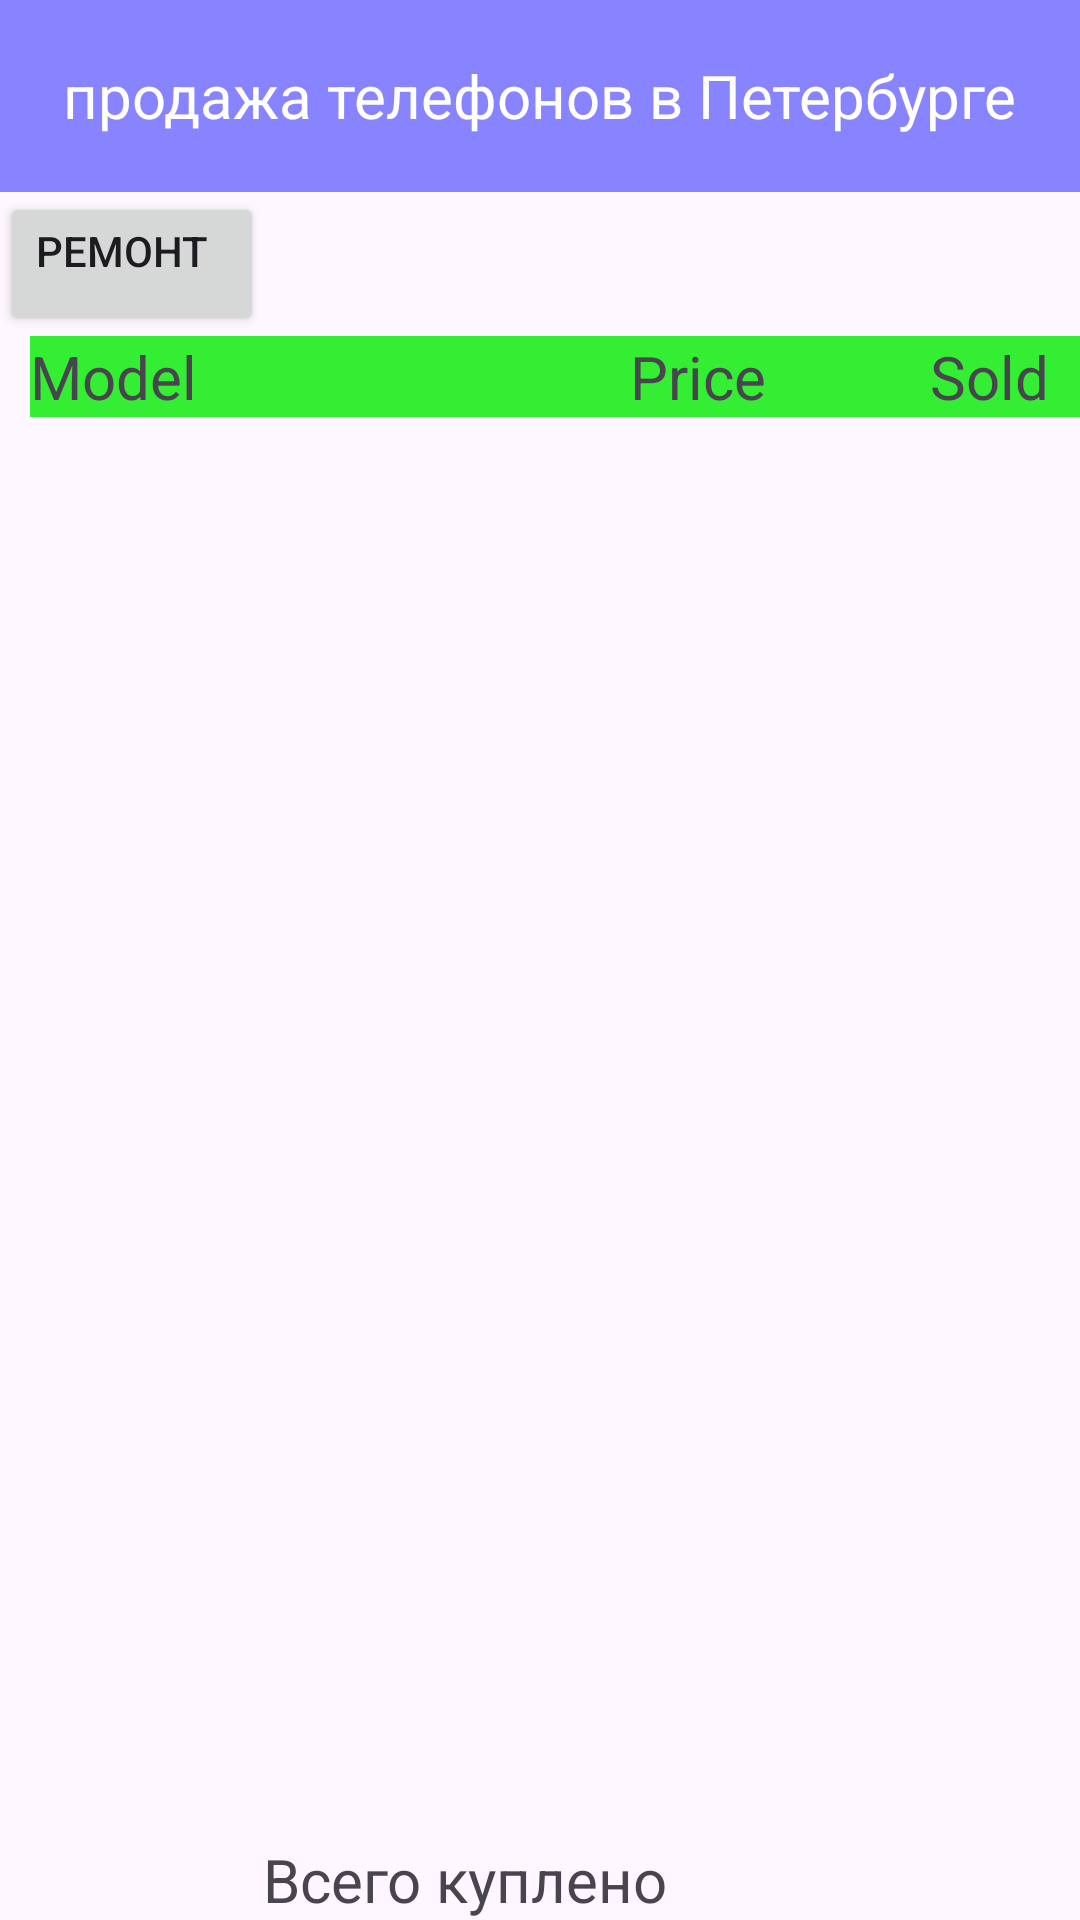

Reconstruct the res/layout file that produces this screen, plus the resources it refers to.
<!-- AndroidManifest.xml: application theme Theme.PhoneShop1 -->
<!-- res/layout/activity_peterburg.xml -->
<?xml version="1.0" encoding="utf-8"?>
<androidx.constraintlayout.widget.ConstraintLayout xmlns:android="http://schemas.android.com/apk/res/android"
    xmlns:app="http://schemas.android.com/apk/res-auto"
    xmlns:tools="http://schemas.android.com/tools"
    android:id="@+id/main"
    android:layout_width="match_parent"
    android:layout_height="match_parent"
    tools:context=".Peterburg">

    <androidx.appcompat.widget.Toolbar
        android:id="@+id/toolbarMain"
        android:layout_width="match_parent"
        android:layout_height="wrap_content"
        android:background="@color/blue"
        app:layout_constraintStart_toStartOf="parent"
        tools:ignore="MissingConstraints">

        <TextView
            android:layout_width="wrap_content"
            android:layout_height="wrap_content"
            android:layout_gravity="center"
            android:text="@string/peterburg_sold"
            android:textColor="@color/white"
            android:textSize="@dimen/text_size" />
    </androidx.appcompat.widget.Toolbar>

    <Button
        android:id="@+id/btnRepair"
        android:layout_width="wrap_content"
        android:layout_height="wrap_content"
        android:text="@string/repair"
        android:gravity="start"
        app:layout_constraintStart_toStartOf="parent"
         app:layout_constraintTop_toBottomOf="@+id/toolbarMain"
        app:layout_constraintBottom_toTopOf="@+id/llTitles"
        />

    <LinearLayout
        android:id="@+id/llTitles"
        android:layout_width="match_parent"
        android:layout_height="wrap_content"
        android:orientation="horizontal"
        android:layout_marginStart="@dimen/ll_margin"
        android:background="@color/title_color"
        android:weightSum="7"
        app:layout_constraintStart_toStartOf="parent"
        app:layout_constraintTop_toBottomOf="@+id/btnRepair"
        app:layout_constraintBottom_toTopOf="@+id/lvPhones" >

        <TextView
            android:id="@+id/lbName"
            android:layout_width="0dp"
            android:layout_height="wrap_content"
            android:layout_weight="4"
            android:textSize="@dimen/text_size"
            android:text="@string/model" />

        <TextView
            android:id="@+id/lbPrice"
            android:layout_width="0dp"
            android:layout_height="wrap_content"
            android:layout_weight="2"
            android:textSize="@dimen/text_size"
            android:text="@string/price" />

        <TextView
            android:id="@+id/lbSold"
            android:layout_width="0dp"
            android:layout_height="wrap_content"
            android:layout_weight="1"
            android:textSize="@dimen/text_size"
            android:text="@string/sold"/>
    </LinearLayout>

    <ListView
        android:id="@+id/lvPhones"
        android:layout_width="match_parent"
        android:layout_height="0dp"
        app:layout_constraintBottom_toTopOf="@+id/tvSummSells"
        app:layout_constraintTop_toBottomOf="@+id/llTitles"
        app:layout_constraintStart_toStartOf="parent"
        app:layout_constraintEnd_toEndOf="parent"
        />

    <TextView
        android:id="@+id/tvSummSells"
        android:layout_width="wrap_content"
        android:layout_height="wrap_content"
        android:layout_marginEnd="@dimen/sold_margin"
        android:text="@string/all_sold"
        android:textSize="@dimen/text_size"
        app:layout_constraintTop_toBottomOf="@+id/lvPhones"
        app:layout_constraintBottom_toBottomOf="parent"
        app:layout_constraintStart_toStartOf="parent"
        app:layout_constraintEnd_toEndOf="parent"/>

</androidx.constraintlayout.widget.ConstraintLayout>
<!-- resources referenced by this layout -->
<resources>
  <color name="blue">#770000ff</color>
  <color name="title_color">#33EE33</color>
  <color name="white">#FFFFFFFF</color>
  <dimen name="ll_margin">10dp</dimen>
  <dimen name="sold_margin">50dp</dimen>
  <dimen name="text_size">20sp</dimen>
  <string name="all_sold">Всего куплено</string>
  <string name="model">Model</string>
  <string name="peterburg_sold">продажа телефонов в Петербурге</string>
  <string name="price">Price</string>
  <string name="repair">Ремонт</string>
  <string name="sold">Sold</string>
  <style name="Theme.PhoneShop1" parent="Base.Theme.PhoneShop1" />
  <style name="Base.Theme.PhoneShop1" parent="Theme.Material3.DayNight.NoActionBar">
          
          
      </style>
</resources>
